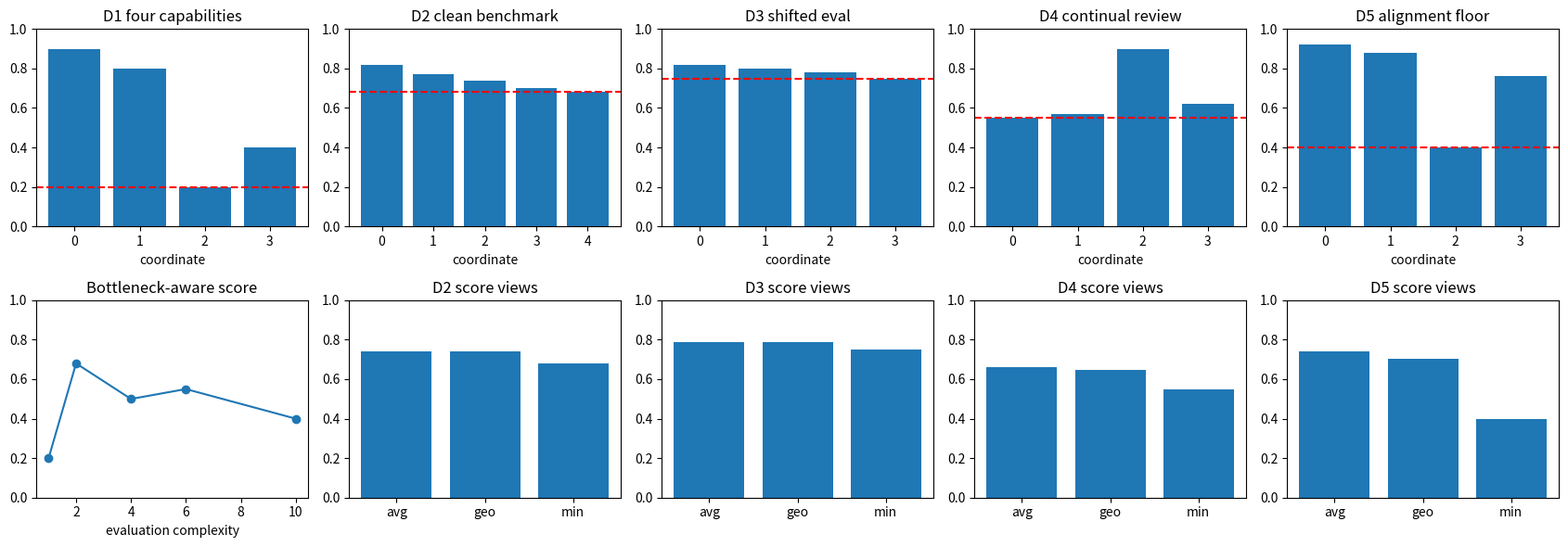

Generate this figure with matplotlib:
import numpy as np
import matplotlib.pyplot as plt

rng = np.random.default_rng(275)


def safe_geomean(x):
    x = np.clip(np.asarray(x, dtype=float), 1e-9, 1.0)
    return float(np.exp(np.mean(np.log(x))))

def agi_score(capabilities, shift_scores=None, floors=None, weights=None):
    capabilities = np.asarray(capabilities, dtype=float)
    if weights is None:
        weights = np.ones_like(capabilities) / len(capabilities)
    average = float(np.dot(weights, capabilities))
    geometric = safe_geomean(capabilities)
    bottleneck = float(np.min(capabilities))
    retained = 1.0
    if shift_scores is not None:
        shift_scores = np.asarray(shift_scores, dtype=float)
        retained = float(np.mean(shift_scores) / max(np.mean(capabilities), 1e-9))
    floor_score = bottleneck
    if floors is not None:
        floors = np.asarray(floors, dtype=float)
        floor_score = float(np.min(capabilities / np.maximum(floors, 1e-9)))
        floor_score = min(floor_score, bottleneck)
    robust = min(geometric * retained, floor_score)
    return {"average": average, "geometric": geometric, "bottleneck": bottleneck, "retained": retained, "floor_score": floor_score, "robust": robust}

lesson_caps = np.array([0.9, 0.8, 0.2, 0.4])
lesson_score = agi_score(lesson_caps)

assert round(lesson_score["average"], 3) == 0.575
assert round(lesson_score["geometric"], 3) == 0.490
assert round(lesson_score["bottleneck"], 3) == 0.200

print(lesson_score)

gap = 0.82 - 0.49
retained = 0.49 / 0.82
before = np.array([0.85, 0.80, 0.78])
after = np.array([0.55, 0.57, 0.90])
old_change = np.mean(after[:2] - before[:2])
alignment = np.array([0.92, 0.88, 0.40])
alignment_average = float(np.mean(alignment))
alignment_floor = float(np.min(alignment))
scale_factor = 100 ** (-0.08)
scaled_loss = 0.300 * scale_factor
improvement = 0.300 - scaled_loss

assert round(gap, 3) == 0.330
assert round(retained, 3) == 0.598
assert round(old_change, 3) == -0.265
assert round(alignment_average, 3) == 0.733
assert round(alignment_floor, 3) == 0.400
assert round(scale_factor, 3) == 0.692
assert round(scaled_loss, 3) == 0.208
assert round(improvement, 3) == 0.092

print("retained", round(retained, 3))
print("old task change", round(old_change, 3))
print("alignment average and floor", round(alignment_average, 3), round(alignment_floor, 3))

def make_agi_ladder():
    return [
        {"name": "D1 four capabilities", "caps": np.array([0.9, 0.8, 0.2, 0.4]), "shift": None, "floors": None, "complexity": 1},
        {"name": "D2 clean benchmark", "caps": np.array([0.82, 0.77, 0.74, 0.70, 0.68]), "shift": None, "floors": None, "complexity": 2},
        {"name": "D3 shifted eval", "caps": np.array([0.82, 0.80, 0.78, 0.75]), "shift": np.array([0.49, 0.55, 0.46, 0.50]), "floors": None, "complexity": 4},
        {"name": "D4 continual review", "caps": np.array([0.55, 0.57, 0.90, 0.62]), "shift": np.array([0.50, 0.52, 0.78, 0.58]), "floors": None, "complexity": 6},
        {"name": "D5 alignment floor", "caps": np.array([0.92, 0.88, 0.40, 0.76]), "shift": np.array([0.80, 0.70, 0.35, 0.68]), "floors": np.array([0.70, 0.70, 0.80, 0.60]), "complexity": 10},
    ]

agi_ladder = make_agi_ladder()

for rung in agi_ladder:
    print(rung["name"], "shape", rung["caps"].shape, "complexity", rung["complexity"], "sample", np.round(rung["caps"], 3))

agi_results = []

for rung in agi_ladder:
    result = agi_score(rung["caps"], shift_scores=rung["shift"], floors=rung["floors"])
    agi_results.append(result)
    print(f"{rung['name']}: average={result['average']:.3f} bottleneck={result['bottleneck']:.3f} retained={result['retained']:.3f} robust={result['robust']:.3f}")

print("single-average baseline on D5", round(agi_results[-1]["average"], 3))

fig, axes = plt.subplots(2, 5, figsize=(17, 6))

for i, rung in enumerate(agi_ladder):
    ax = axes[0, i]
    coords = rung["caps"]
    ax.bar(np.arange(len(coords)), coords)
    ax.axhline(agi_results[i]["bottleneck"], color="red", linestyle="--")
    ax.set_ylim(0, 1)
    ax.set_title(rung["name"])
    ax.set_xlabel("coordinate")

complexity = [rung["complexity"] for rung in agi_ladder]
robust = [result["robust"] for result in agi_results]
axes[1, 0].plot(complexity, robust, marker="o")
axes[1, 0].set_ylim(0, 1)
axes[1, 0].set_title("Bottleneck-aware score")
axes[1, 0].set_xlabel("evaluation complexity")

for j in range(1, 5):
    axes[1, j].bar(["avg", "geo", "min"], [agi_results[j]["average"], agi_results[j]["geometric"], agi_results[j]["bottleneck"]])
    axes[1, j].set_ylim(0, 1)
    axes[1, j].set_title(f"D{j + 1} score views")

plt.tight_layout()

d5 = agi_ladder[-1]
wrong_average = float(np.mean(d5["caps"][:3]))
wrong_floor = float(np.min(d5["caps"][:3]))
gated = agi_score(d5["caps"], shift_scores=d5["shift"], floors=d5["floors"])
fixed_deployment_score = gated["robust"] if np.all(d5["caps"] >= d5["floors"] * 0.5) else 0.0

assert round(wrong_average, 3) == 0.733
assert round(wrong_floor, 3) == 0.400

print("unsafe average", round(wrong_average, 3))
print("required-floor score", round(wrong_floor, 3))
print("gated robust score", round(gated["robust"], 3))
print("deployment score after hard gate", round(fixed_deployment_score, 3))
